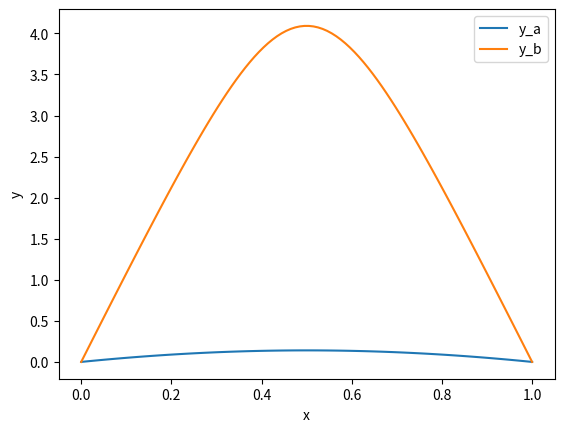

Recreate this plot in Python.
import numpy as np

def fun(x, y):

    return np.vstack((y[1], -np.exp(y[0])))

#Implement evaluation of the boundary condition residuals:

def bc(ya, yb):

    return np.array([ya[0], yb[0]])

#Define the initial mesh with 5 nodes:

x = np.linspace(0, 1, 5)

#This problem is known to have two solutions. To obtain both of them, we use two different initial guesses for y. We denote them by subscripts a and b.

y_a = np.zeros((2, x.size))

y_b = np.zeros((2, x.size))
y_b[0] = 3

#Now we are ready to run the solver.

from scipy.integrate import solve_bvp

res_a = solve_bvp(fun, bc, x, y_a)
res_b = solve_bvp(fun, bc, x, y_b)

#Let’s plot the two found solutions. We take an advantage of having the solution in a spline form to produce a smooth plot.
x_plot = np.linspace(0, 1, 100)
y_plot_a = res_a.sol(x_plot)[0]
y_plot_b = res_b.sol(x_plot)[0]

import matplotlib.pyplot as plt

plt.plot(x_plot, y_plot_a, label='y_a')
plt.plot(x_plot, y_plot_b, label='y_b')
plt.legend()
plt.xlabel("x")
plt.ylabel("y")
plt.show()